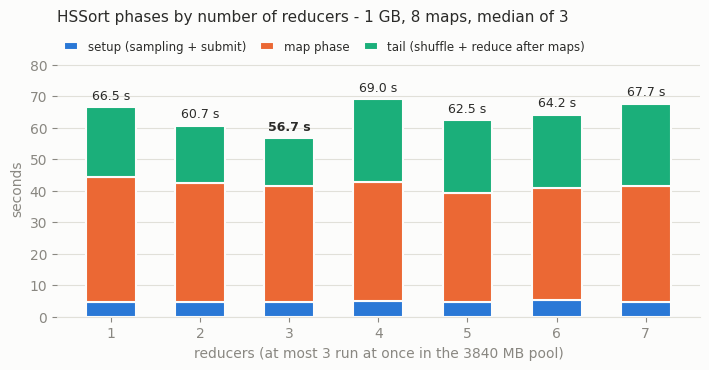
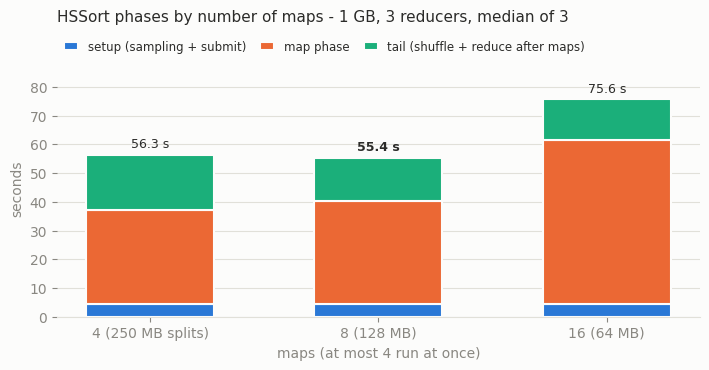
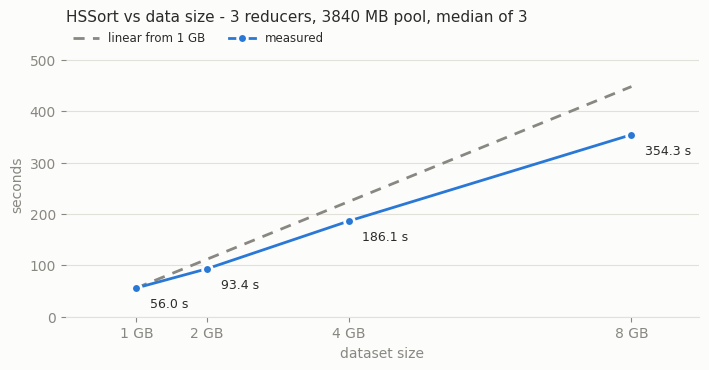
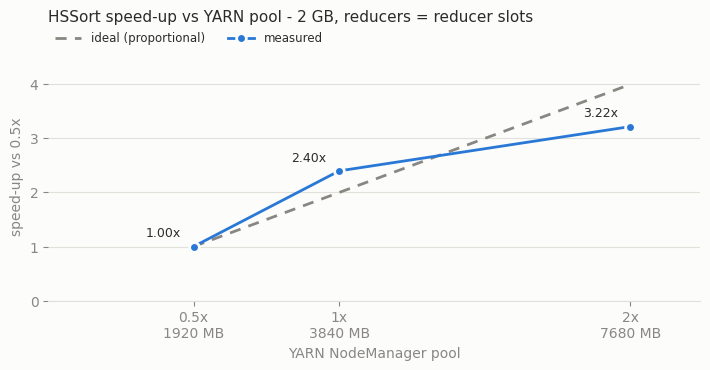

Python code for these plots, in order:
"""Milestone 3 figures for the README / RESULTS.md (static PNG, light surface).

Values are the medians reported in workload/RESULTS.md. Stacked bars show the
per-phase medians from the job logs (setup / map / tail) and are labelled with
their sum; wall-clock medians, 1-2 s higher, are in the RESULTS.md tables.
"""
import sys
import matplotlib
matplotlib.use("Agg")
import matplotlib.pyplot as plt

OUT = sys.argv[1] if len(sys.argv) > 1 else "."

SURFACE = "#fcfcfb"
INK = "#2b2b29"
MUTED = "#898781"
GRID = "#e1e0d9"
C1, C2, C3 = "#2a78d6", "#eb6834", "#1baf7a"   # validated categorical slots 1-3

plt.rcParams.update({
    "figure.facecolor": SURFACE, "axes.facecolor": SURFACE, "savefig.facecolor": SURFACE,
    "font.family": "DejaVu Sans", "font.size": 10, "text.color": INK,
    "axes.edgecolor": GRID, "axes.labelcolor": MUTED, "xtick.color": MUTED, "ytick.color": MUTED,
    "axes.spines.top": False, "axes.spines.right": False, "axes.spines.left": False,
    "axes.grid": True, "axes.grid.axis": "y", "grid.color": GRID, "grid.linewidth": 0.8,
    "axes.axisbelow": True, "legend.frameon": False,
})


def stacked(fname, labels, setup, mapp, tail, wall, title, xlabel, best):
    fig, ax = plt.subplots(figsize=(7.2, 3.8), dpi=200)
    x = range(len(labels))
    kw = dict(width=0.56, edgecolor=SURFACE, linewidth=1.5)
    ax.bar(x, setup, color=C1, label="setup (sampling + submit)", **kw)
    ax.bar(x, mapp, bottom=setup, color=C2, label="map phase", **kw)
    b2 = [s + m for s, m in zip(setup, mapp)]
    ax.bar(x, tail, bottom=b2, color=C3, label="tail (shuffle + reduce after maps)", **kw)
    tops = [b + t for b, t in zip(b2, tail)]
    best = tops.index(min(tops))           # bold the shortest bar
    for i, w in enumerate(wall):
        top = tops[i]
        ax.text(i, top + 1.5, f"{top:.1f} s", ha="center", va="bottom", fontsize=9,
                color=INK, fontweight="bold" if i == best else "normal")
    ax.set_xticks(list(x), labels)
    ax.set_xlabel(xlabel)
    ax.set_ylabel("seconds")
    ax.set_ylim(0, max(b + t for b, t in zip(b2, tail)) * 1.18)
    ax.set_title(title, loc="left", fontsize=11, color=INK, pad=28)
    ax.legend(loc="lower left", bbox_to_anchor=(0, 1.0), ncol=3, fontsize=8.5,
              handlelength=1.2, columnspacing=1.2, borderaxespad=0.2)
    fig.tight_layout()
    fig.savefig(f"{OUT}/{fname}")
    plt.close(fig)


def lines(fname, xs, xlabels, measured, ideal, title, xlabel, ylabel, mlabel, ilabel, fmt,
          off=(10, -14), ha="left"):
    fig, ax = plt.subplots(figsize=(7.2, 3.8), dpi=200)
    x = list(xs)   # numeric positions, so a straight line means proportional
    ax.plot(x, ideal, color=MUTED, linewidth=2, linestyle=(0, (4, 3)), label=ilabel)
    ax.plot(x, measured, color=C1, linewidth=2, marker="o", markersize=7,
            markeredgecolor=SURFACE, markeredgewidth=2, label=mlabel)
    for i, v in enumerate(measured):
        ax.annotate(fmt(v), (x[i], v), textcoords="offset points", xytext=off,
                    ha=ha, fontsize=9, color=INK)
    ax.set_xticks(x, xlabels)
    ax.set_xlim(0, x[-1] * 1.12)
    ax.set_xlabel(xlabel)
    ax.set_ylabel(ylabel)
    ax.set_ylim(0, max(max(measured), max(ideal)) * 1.15)
    ax.set_title(title, loc="left", fontsize=11, color=INK, pad=22)
    ax.legend(loc="lower left", bbox_to_anchor=(0, 1.0), ncol=2, fontsize=8.5,
              handlelength=2.2, borderaxespad=0.2)
    fig.tight_layout()
    fig.savefig(f"{OUT}/{fname}")
    plt.close(fig)


# Experiment 1 -- reducers 1..7 (8 maps, 1 GB)
stacked("m3-reducers.png",
        [f"{r}" for r in range(1, 8)],
        setup=[4.7, 4.8, 4.8, 5.1, 4.7, 5.3, 4.7],
        mapp=[39.6, 37.7, 36.7, 37.6, 34.6, 35.6, 36.7],
        tail=[22.2, 18.2, 15.2, 26.3, 23.2, 23.3, 26.3],
        wall=[68.8, 63.6, 59.0, 70.5, 64.5, 65.4, 69.3],
        title="HSSort phases by number of reducers - 1 GB, 8 maps, median of 3",
        xlabel="reducers (at most 3 run at once in the 3840 MB pool)", best=2)

# Experiment 2 -- maps 4 / 8 / 16 (3 reducers, 1 GB)
stacked("m3-maps.png",
        ["4 (250 MB splits)", "8 (128 MB)", "16 (64 MB)"],
        setup=[4.6, 4.6, 4.6],
        mapp=[32.5, 35.6, 56.8],
        tail=[19.2, 15.2, 14.2],
        wall=[56.9, 58.1, 76.3],
        title="HSSort phases by number of maps - 1 GB, 3 reducers, median of 3",
        xlabel="maps (at most 4 run at once)", best=0)

# Experiment 3 -- data size
lines("m3-scale-data.png", [1, 2, 4, 8], ["1 GB", "2 GB", "4 GB", "8 GB"],
      measured=[56.0, 93.4, 186.1, 354.3],
      ideal=[56.0, 112.0, 224.0, 448.0],
      title="HSSort vs data size - 3 reducers, 3840 MB pool, median of 3",
      xlabel="dataset size", ylabel="seconds",
      mlabel="measured", ilabel="linear from 1 GB", fmt=lambda v: f"{v:.1f} s")

# Experiment 4 -- resources
lines("m3-scale-resources.png", [0.5, 1, 2], ["0.5x\n1920 MB", "1x\n3840 MB", "2x\n7680 MB"],
      measured=[1.00, 2.40, 3.22],
      ideal=[1, 2, 4],
      title="HSSort speed-up vs YARN pool - 2 GB, reducers = reducer slots",
      xlabel="YARN NodeManager pool", ylabel="speed-up vs 0.5x",
      mlabel="measured", ilabel="ideal (proportional)", fmt=lambda v: f"{v:.2f}x",
      off=(-9, 7), ha="right")
print("ok")
